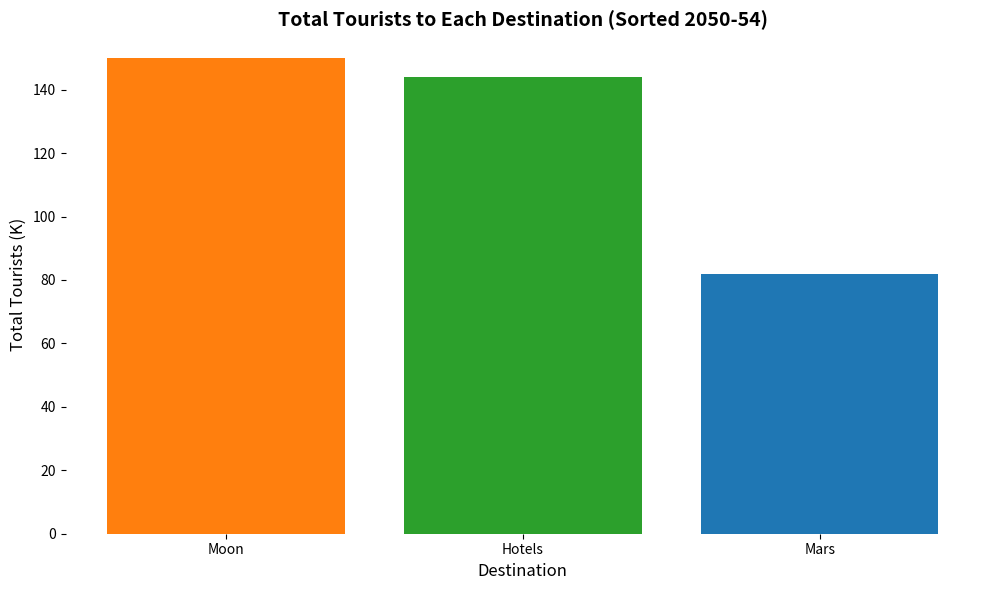

This chart was generated by the following Python code:
import numpy as np
import matplotlib.pyplot as plt

destinations = ['Moon', 'Mars', 'Hotels']
tourists_data = np.array([
    [20, 25, 30, 35, 40],  # Moon
    [5, 10, 15, 22, 30],   # Mars
    [15, 20, 28, 36, 45],  # Hotels
])

# Calculate total tourists for each destination
total_tourists = tourists_data.sum(axis=1)

# Sort the data by total number of tourists in descending order
sorted_indices = np.argsort(total_tourists)[::-1]
sorted_destinations = np.array(destinations)[sorted_indices]
sorted_totals = total_tourists[sorted_indices]

# Shuffle colors manually
shuffled_colors = ['#ff7f0e', '#2ca02c', '#1f77b4']  # Example of a shuffled color order

# Plotting sorted bar chart
fig, ax = plt.subplots(figsize=(10, 6))
ax.bar(sorted_destinations, sorted_totals, color=shuffled_colors)

ax.set_xlabel('Destination', fontsize=12)
ax.set_ylabel('Total Tourists (K)', fontsize=12)
ax.set_title('Total Tourists to Each Destination (Sorted 2050-54)', fontsize=14, weight='bold')

# Remove stylistic elements
ax.spines['top'].set_visible(False)
ax.spines['right'].set_visible(False)
ax.spines['left'].set_visible(False)
ax.spines['bottom'].set_visible(False)

plt.tight_layout()
plt.show()
